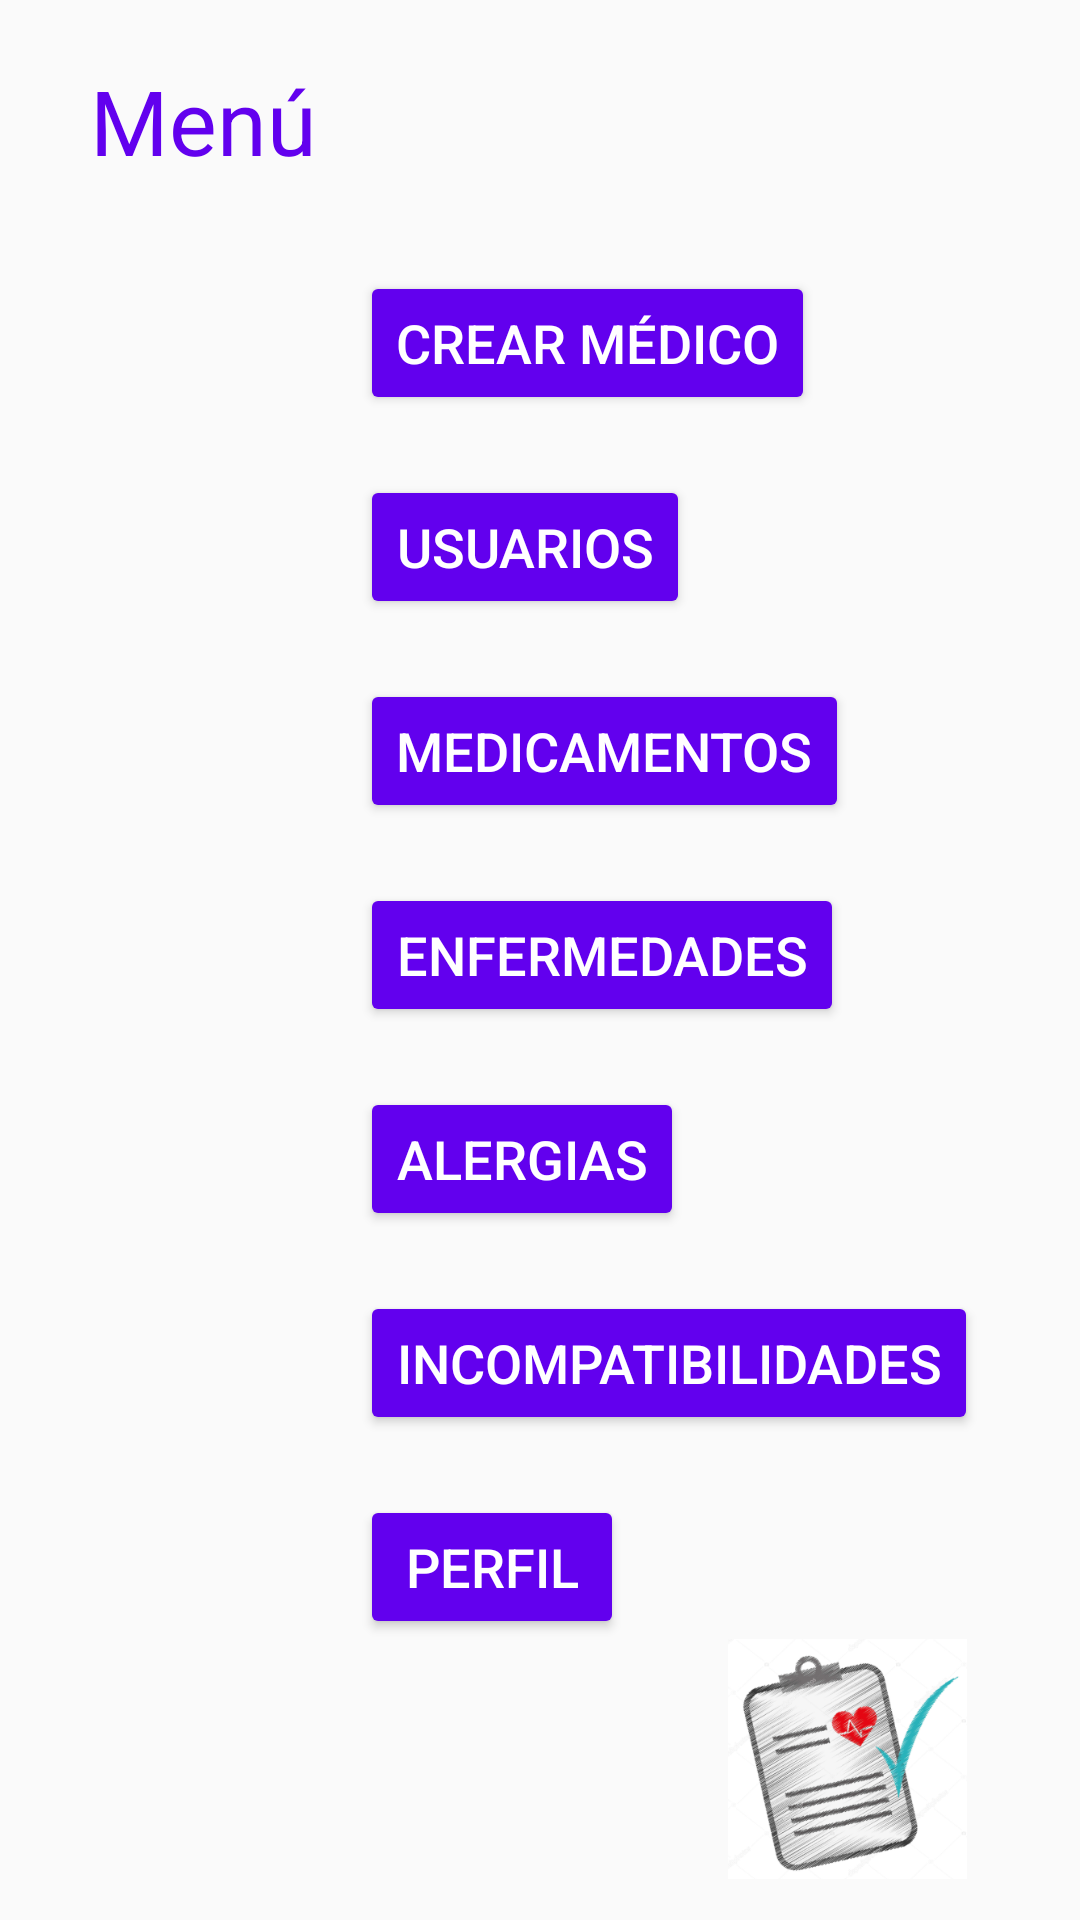

Android layout source for this screen:
<!-- AndroidManifest.xml: application theme Theme.Healthscribe -->
<!-- res/layout/activity_menu_admin.xml -->
<?xml version="1.0" encoding="utf-8"?>
<androidx.constraintlayout.widget.ConstraintLayout xmlns:android="http://schemas.android.com/apk/res/android"
    xmlns:app="http://schemas.android.com/apk/res-auto"
    xmlns:tools="http://schemas.android.com/tools"
    android:layout_width="match_parent"
    android:layout_height="match_parent"
    tools:context=".MenuAdminActivity">

    <Button
        android:id="@+id/b_perfil_admin"
        android:layout_width="wrap_content"
        android:layout_height="wrap_content"
        android:layout_marginStart="120dp"
        android:layout_marginLeft="120dp"
        android:layout_marginTop="20dp"
        android:onClick="accesoPerfil"
        android:text="@string/b_perfil"
        android:textSize="18sp"
        app:layout_constraintStart_toStartOf="parent"
        app:layout_constraintTop_toBottomOf="@+id/b_incompatibilidades"
        android:backgroundTint="@color/purple_500"
        android:textColor="@color/white"/>

    <TextView
        android:id="@+id/tv_menu_admin"
        android:textColor="@color/purple_500"
        android:layout_width="wrap_content"
        android:layout_height="wrap_content"
        android:layout_marginStart="30dp"
        android:layout_marginLeft="30dp"
        android:layout_marginTop="20dp"
        android:text="@string/tv_menu"
        android:textSize="30sp"
        app:layout_constraintStart_toStartOf="parent"
        app:layout_constraintTop_toTopOf="parent" />

    <Button
        android:id="@+id/b_crear_medico"
        android:layout_width="wrap_content"
        android:layout_height="wrap_content"
        android:layout_marginStart="120dp"
        android:layout_marginLeft="120dp"
        android:layout_marginTop="30dp"
        android:onClick="accRegistrarMedico"
        android:text="@string/b_crear_medico"
        android:textSize="18sp"
        app:layout_constraintStart_toStartOf="parent"
        app:layout_constraintTop_toBottomOf="@+id/tv_menu_admin"
        android:backgroundTint="@color/purple_500"
        android:textColor="@color/white"/>

    <Button
        android:id="@+id/b_usuarios"
        android:layout_width="wrap_content"
        android:layout_height="wrap_content"
        android:layout_marginStart="120dp"
        android:layout_marginLeft="120dp"
        android:layout_marginTop="20dp"
        android:onClick="accesoUsuarios"
        android:text="@string/b_usuarios"
        android:textSize="18sp"
        app:layout_constraintStart_toStartOf="parent"
        app:layout_constraintTop_toBottomOf="@+id/b_crear_medico"
        android:backgroundTint="@color/purple_500"
        android:textColor="@color/white"/>

    <Button
        android:id="@+id/b_medicamentos"
        android:layout_width="wrap_content"
        android:layout_height="wrap_content"
        android:layout_marginStart="120dp"
        android:layout_marginLeft="120dp"
        android:layout_marginTop="20dp"
        android:onClick="accesoMedicamentos"
        android:text="@string/b_medicamentos"
        android:textSize="18sp"
        app:layout_constraintStart_toStartOf="parent"
        app:layout_constraintTop_toBottomOf="@+id/b_usuarios"
        android:backgroundTint="@color/purple_500"
        android:textColor="@color/white"/>

    <Button
        android:id="@+id/b_enfermedades"
        android:layout_width="wrap_content"
        android:layout_height="wrap_content"
        android:layout_marginStart="120dp"
        android:layout_marginLeft="120dp"
        android:layout_marginTop="20dp"
        android:onClick="accesoEnfermedades"
        android:text="@string/b_enfermedades"
        android:textSize="18sp"
        app:layout_constraintStart_toStartOf="parent"
        app:layout_constraintTop_toBottomOf="@+id/b_medicamentos"
        android:backgroundTint="@color/purple_500"
        android:textColor="@color/white"/>

    <Button
        android:id="@+id/b_alergias"
        android:layout_width="wrap_content"
        android:layout_height="wrap_content"
        android:layout_marginStart="120dp"
        android:layout_marginLeft="120dp"
        android:layout_marginTop="20dp"
        android:onClick="accesoAlergias"
        android:text="@string/b_alergias"
        android:textSize="18sp"
        app:layout_constraintStart_toStartOf="parent"
        app:layout_constraintTop_toBottomOf="@+id/b_enfermedades"
        android:backgroundTint="@color/purple_500"
        android:textColor="@color/white"/>

    <Button
        android:id="@+id/b_incompatibilidades"
        android:layout_width="wrap_content"
        android:layout_height="wrap_content"
        android:layout_marginStart="120dp"
        android:layout_marginLeft="120dp"
        android:layout_marginTop="20dp"
        android:onClick="accesoIncompatibilidades"
        android:text="@string/b_incompatibilidades"
        android:textSize="18sp"
        app:layout_constraintStart_toStartOf="parent"
        app:layout_constraintTop_toBottomOf="@+id/b_alergias"
        android:backgroundTint="@color/purple_500"
        android:textColor="@color/white"/>

    <ImageView
        android:id="@+id/imageView5"
        android:layout_width="105dp"
        android:layout_height="80dp"
        android:layout_marginStart="230dp"
        android:layout_marginLeft="230dp"
        app:layout_constraintStart_toStartOf="parent"
        app:layout_constraintTop_toBottomOf="@+id/b_perfil_admin"
        app:srcCompat="@mipmap/admi" />


</androidx.constraintlayout.widget.ConstraintLayout>
<!-- resources referenced by this layout -->
<resources>
  <!-- mipmap admi: png bitmap (mipmap-xhdpi, 81765 bytes) -->
  <string name="b_alergias">Alergias</string>
  <string name="b_crear_medico">Crear médico</string>
  <string name="b_enfermedades">Enfermedades</string>
  <string name="b_incompatibilidades">Incompatibilidades</string>
  <string name="b_medicamentos">Medicamentos</string>
  <string name="b_perfil">Perfil</string>
  <string name="b_usuarios">Usuarios</string>
  <string name="tv_menu">Menú</string>
  <style name="Theme.Healthscribe" parent="Theme.AppCompat.Light.DarkActionBar">
          
          <item name="colorPrimary">@color/purple_500</item>
          <item name="colorPrimaryDark">@color/purple_700</item>
          <item name="colorAccent">@color/teal_200</item>
          
      </style>
  <!-- not gathered from this repository: default colours our renderer supplied (Android Studio template values) -->
  <color name="purple_500">#FF6200EE</color>
  <color name="purple_700">#FF3700B3</color>
  <color name="teal_200">#FF03DAC5</color>
  <color name="white">#FFFFFFFF</color>
</resources>
